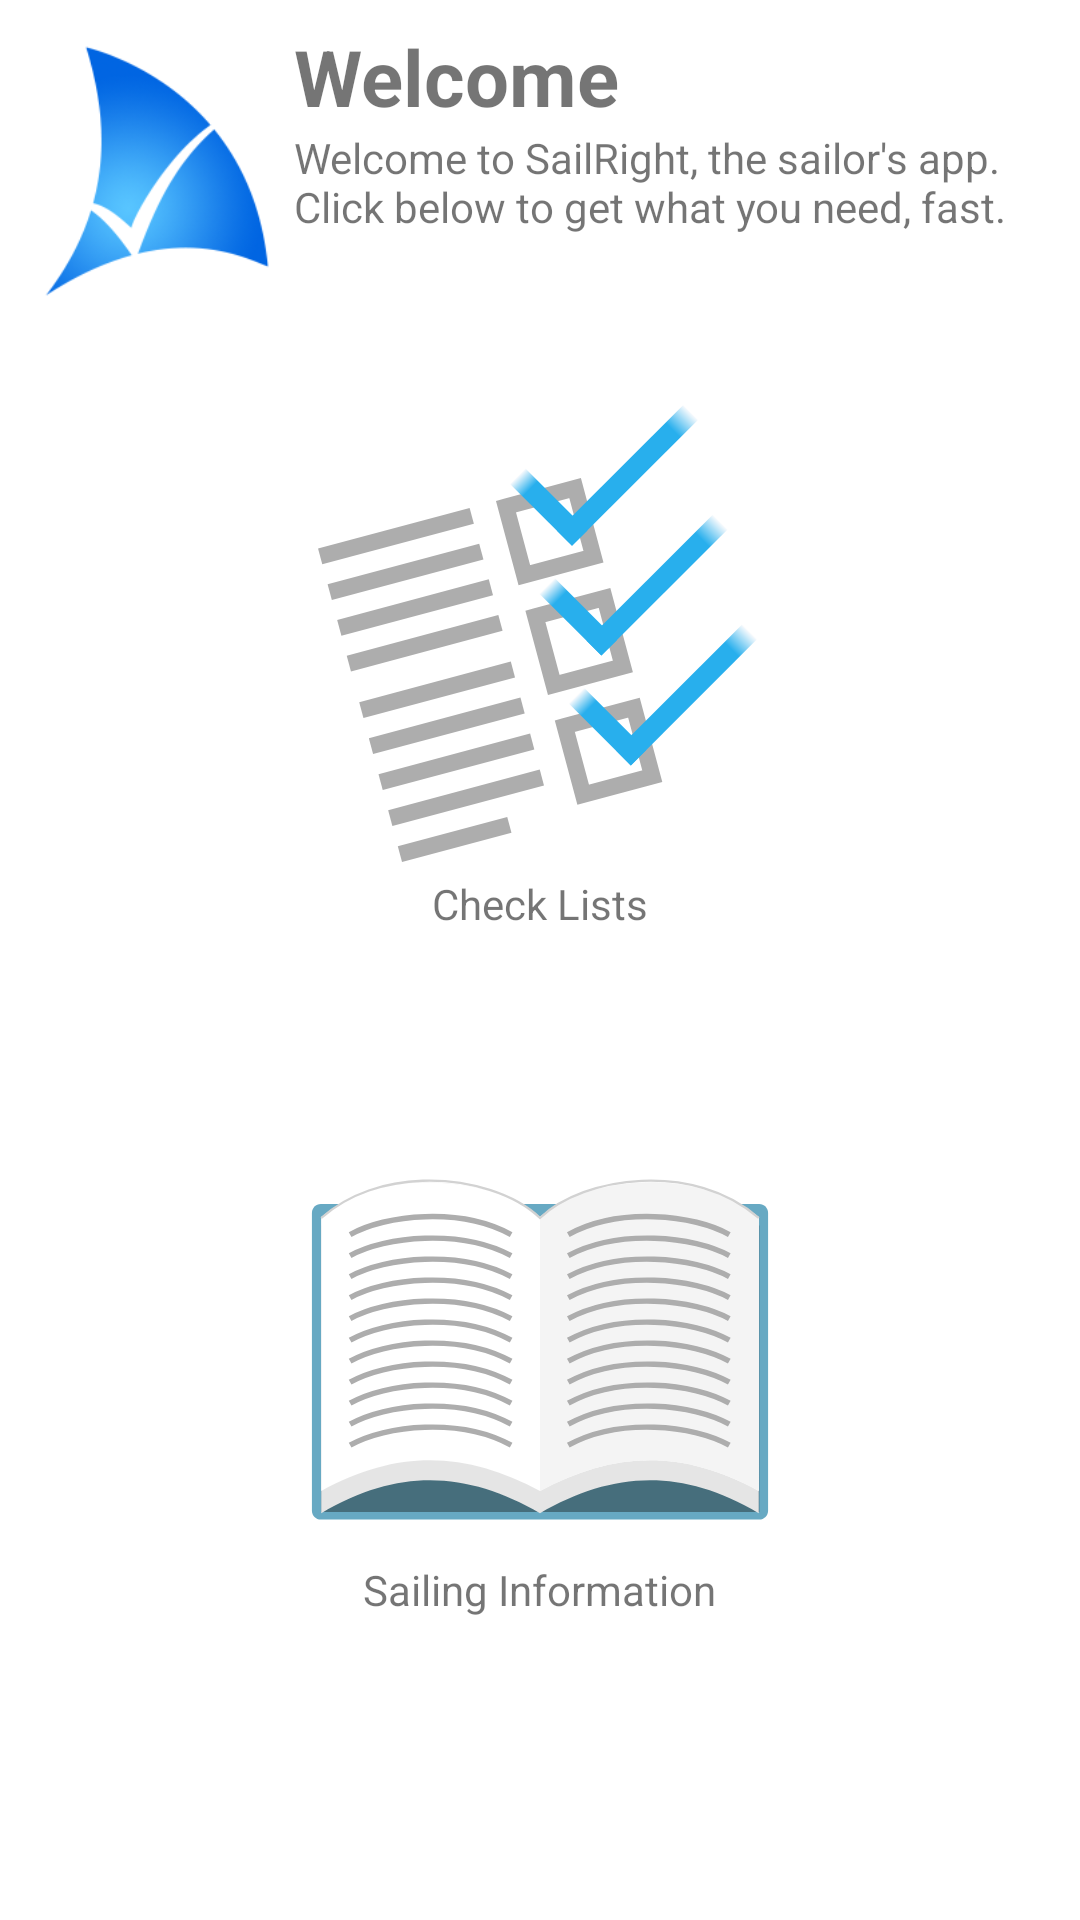

Write the Android layout XML for this screen, with the resource values it uses.
<!-- AndroidManifest.xml: application theme Theme.SailRight -->
<!-- res/layout/fragment_home.xml -->
<?xml version="1.0" encoding="utf-8"?>
<FrameLayout
    xmlns:android="http://schemas.android.com/apk/res/android"
    xmlns:app="http://schemas.android.com/apk/res-auto"
    xmlns:tools="http://schemas.android.com/tools"
    android:layout_width="match_parent"
    android:layout_height="match_parent"
    tools:context=".HomeFragment">

    <LinearLayout
        android:layout_width="match_parent"
        android:layout_height="match_parent"
        android:layout_gravity="center"
        android:orientation="vertical">

        <LinearLayout
            android:layout_width="match_parent"
            android:layout_height="wrap_content"
            android:layout_gravity="center"
            android:layout_marginLeft="8dp"
            android:layout_marginTop="8dp"
            android:layout_marginRight="8dp"
            android:orientation="horizontal">

            <ImageView
                android:id="@+id/imageView4"
                android:layout_width="90dp"
                android:layout_height="90dp"
                android:layout_marginTop="4dp"
                android:src="@drawable/simple_transp_small" />

            <LinearLayout
                android:layout_width="match_parent"
                android:layout_height="match_parent"
                android:orientation="vertical">

                <TextView
                    android:id="@+id/textView2"
                    android:layout_width="wrap_content"
                    android:layout_height="wrap_content"
                    android:text="@string/header_home"
                    android:textSize="26sp"
                    android:textStyle="bold" />

                <TextView
                    android:id="@+id/textView3"
                    android:layout_width="wrap_content"
                    android:layout_height="wrap_content"
                    android:text="@string/subheader_home" />
            </LinearLayout>
        </LinearLayout>

        <LinearLayout
            android:layout_width="match_parent"
            android:layout_height="0dp"
            android:layout_weight="1"
            android:gravity="center"
            android:orientation="vertical">

            <ImageView
                android:id="@+id/Hero_CL_ImgView"
                android:layout_width="match_parent"
                android:layout_height="160dp"
                android:src="@drawable/checklist_hero" />

            <TextView
                android:id="@+id/textView4"
                android:layout_width="wrap_content"
                android:layout_height="wrap_content"
                android:layout_gravity="center"
                android:text="Check Lists" />

        </LinearLayout>

        <LinearLayout
            android:layout_width="match_parent"
            android:layout_height="0dp"
            android:layout_weight="1"
            android:gravity="center"
            android:orientation="vertical">

            <ImageView
                android:id="@+id/Hero_SI_ImgView"
                android:layout_width="match_parent"
                android:layout_height="140dp"
                android:src="@drawable/textbook_hero" />

            <TextView
                android:id="@+id/textView5"
                android:layout_width="wrap_content"
                android:layout_height="wrap_content"
                android:layout_gravity="center"
                android:text="Sailing Information" />

        </LinearLayout>

        <Space
            android:layout_width="1dp"
            android:layout_height="1dp"
            android:layout_weight=".25" />

    </LinearLayout>
</FrameLayout>
<!-- resources referenced by this layout -->
<resources>
  <!-- drawable checklist_hero: vector/xml drawable (drawable, 6824 chars, omitted) -->
  <!-- drawable simple_transp_small: png bitmap (drawable, 28750 bytes) -->
  <!-- drawable textbook_hero: vector/xml drawable (drawable, 7125 chars, omitted) -->
  <string name="header_home">Welcome</string>
  <string name="subheader_home">Welcome to SailRight, the sailor\'s app.\nClick below to get what you need, fast.</string>
  <style name="Theme.SailRight" parent="Theme.MaterialComponents.DayNight.NoActionBar">
          
          <item name="colorPrimary">@color/blue_light</item>
          <item name="colorPrimaryVariant">@color/text_grey</item>
          <item name="colorOnPrimary">@color/text_grey</item>
          
          <item name="colorSecondary">@color/text_grey</item>
          <item name="colorSecondaryVariant">@color/text_grey</item>
          <item name="colorOnSecondary">@color/text_grey</item>
          
          <item name="android:statusBarColor" tools:targetApi="l">?attr/colorPrimaryVariant</item>
          
      </style>
  <color name="blue_light">#FFCEEAFF</color>
  <color name="text_grey">#FF5F6368</color>
</resources>
